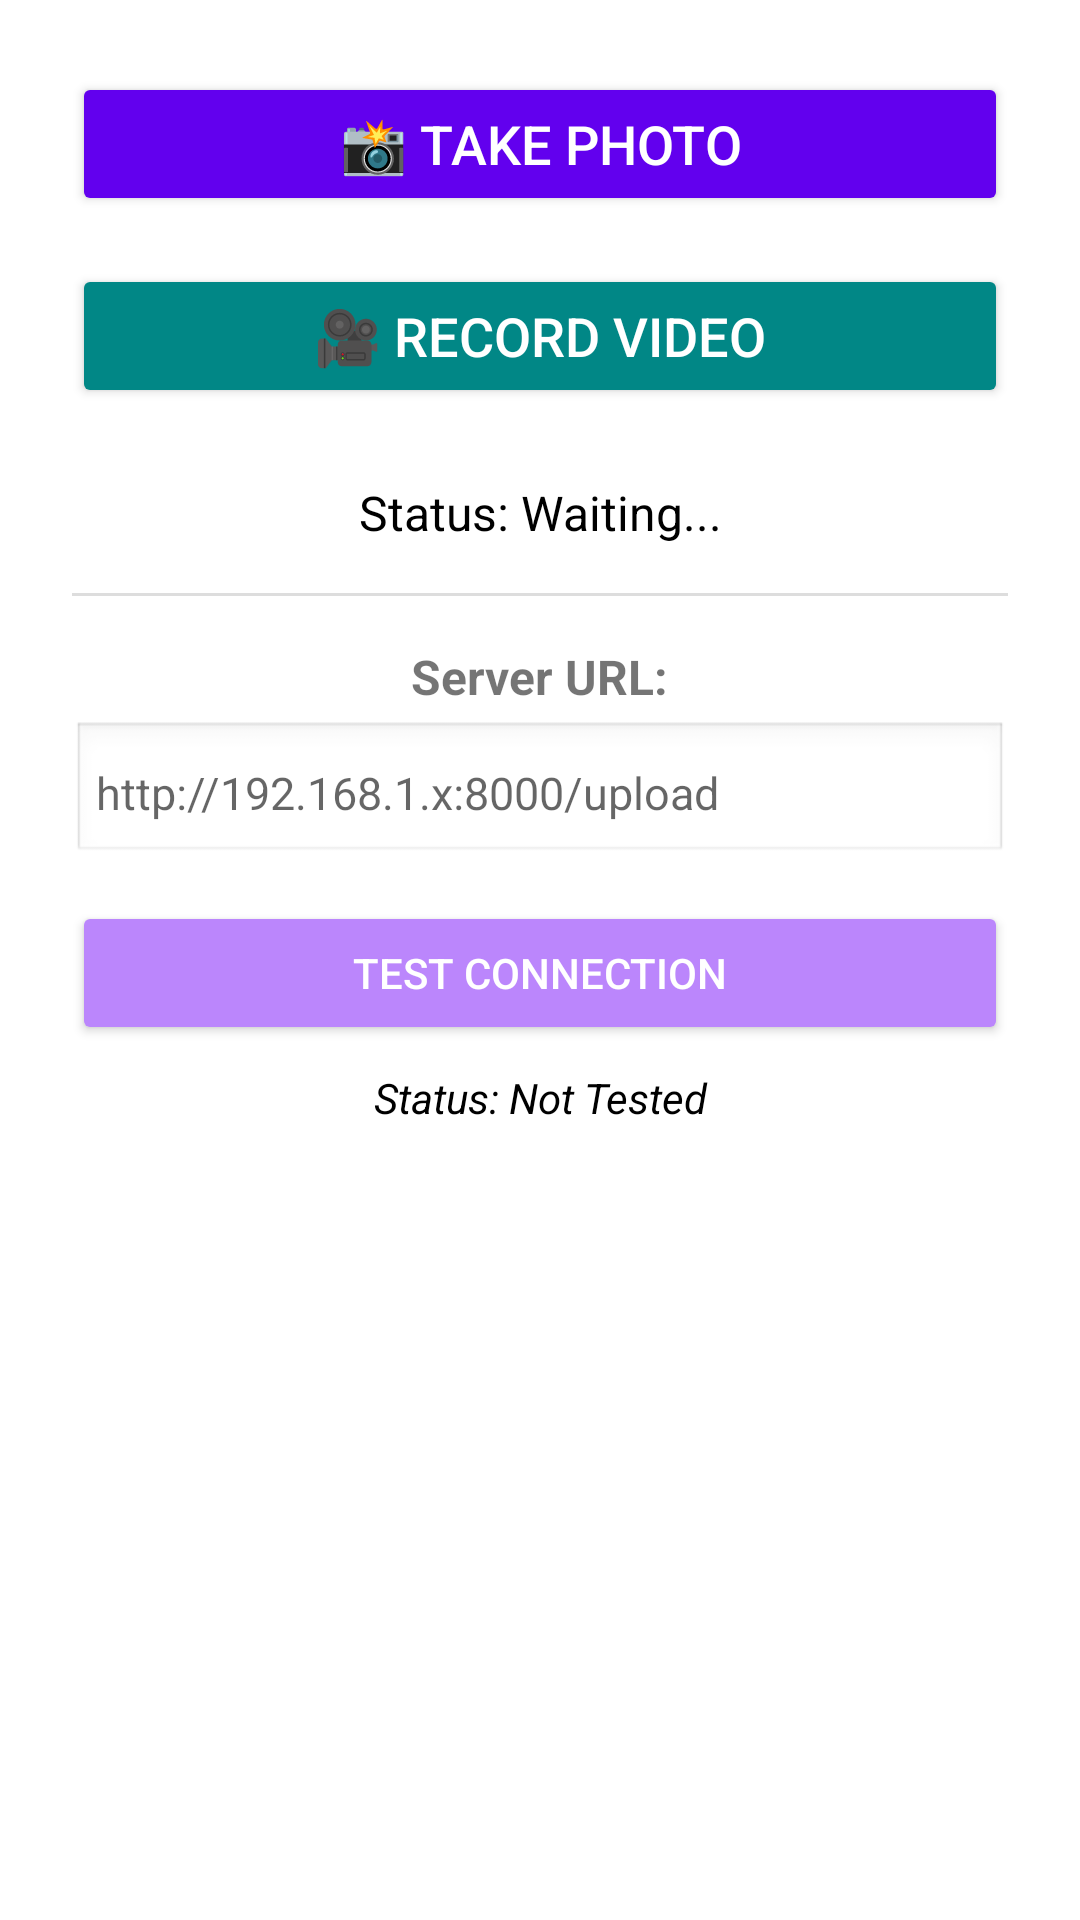

Layout XML and referenced resources for this Android screen:
<!-- AndroidManifest.xml: activity theme Theme.CloudPhoto.NoActionBar -->
<!-- res/layout/activity_main.xml -->
<?xml version="1.0" encoding="utf-8"?>
<androidx.coordinatorlayout.widget.CoordinatorLayout
    xmlns:android="http://schemas.android.com/apk/res/android"
    xmlns:app="http://schemas.android.com/apk/res-auto"
    xmlns:tools="http://schemas.android.com/tools"
    android:layout_width="match_parent"
    android:layout_height="match_parent"
    tools:context=".MainActivity">

    <ScrollView
        android:layout_width="match_parent"
        android:layout_height="match_parent"
        android:fillViewport="true">

        <LinearLayout
            android:orientation="vertical"
            android:gravity="center_horizontal"
            android:layout_width="match_parent"
            android:layout_height="wrap_content"
            android:padding="24dp">

            
            <Button
                android:id="@+id/btnTakePhoto"
                android:layout_width="match_parent"
                android:layout_height="wrap_content"
                android:text="📸 Take Photo"
                android:textSize="18sp"
                android:layout_marginBottom="16dp"
                android:backgroundTint="@color/purple_500"
                android:textColor="@android:color/white" />

            
            <Button
                android:id="@+id/btnRecordVideo"
                android:layout_width="match_parent"
                android:layout_height="wrap_content"
                android:text="🎥 Record Video"
                android:textSize="18sp"
                android:backgroundTint="@color/teal_700"
                android:textColor="@android:color/white" />

            
            <TextView
                android:id="@+id/statusText"
                android:layout_width="match_parent"
                android:layout_height="wrap_content"
                android:text="Status: Waiting..."
                android:textAlignment="center"
                android:textColor="@android:color/black"
                android:textSize="16sp"
                android:layout_marginTop="24dp" />

            
            <View
                android:layout_width="match_parent"
                android:layout_height="1dp"
                android:layout_marginVertical="16dp"
                android:background="#DDDDDD" />

            
            <TextView
                android:layout_width="wrap_content"
                android:layout_height="wrap_content"
                android:text="Server URL:"
                android:textSize="16sp"
                android:textStyle="bold"
                android:layout_marginBottom="4dp" />

            <EditText
                android:id="@+id/editServerUrl"
                android:layout_width="match_parent"
                android:layout_height="wrap_content"
                android:hint="http://192.168.1.x:8000/upload"
                android:inputType="textUri"
                android:padding="8dp"
                android:background="@android:drawable/edit_text"
                android:textSize="15sp" />

            <Button
                android:id="@+id/btnTestServer"
                android:layout_width="match_parent"
                android:layout_height="wrap_content"
                android:text="Test Connection"
                android:layout_marginTop="12dp"
                android:backgroundTint="@color/purple_200"
                android:textColor="@android:color/white" />

            <TextView
                android:id="@+id/txtServerStatus"
                android:layout_width="match_parent"
                android:layout_height="wrap_content"
                android:text="Status: Not Tested"
                android:textAlignment="center"
                android:textStyle="italic"
                android:layout_marginTop="8dp"
                android:textColor="@android:color/black" />

        </LinearLayout>
    </ScrollView>

</androidx.coordinatorlayout.widget.CoordinatorLayout>
<!-- resources referenced by this layout -->
<resources>
  <style name="Theme.CloudPhoto.NoActionBar">
          <item name="windowActionBar">false</item>
          <item name="windowNoTitle">true</item>
      </style>
  <!-- not gathered from this repository: default colours our renderer supplied (Android Studio template values) -->
  <color name="purple_200">#FFBB86FC</color>
  <color name="purple_500">#FF6200EE</color>
  <color name="teal_700">#FF018786</color>
</resources>
